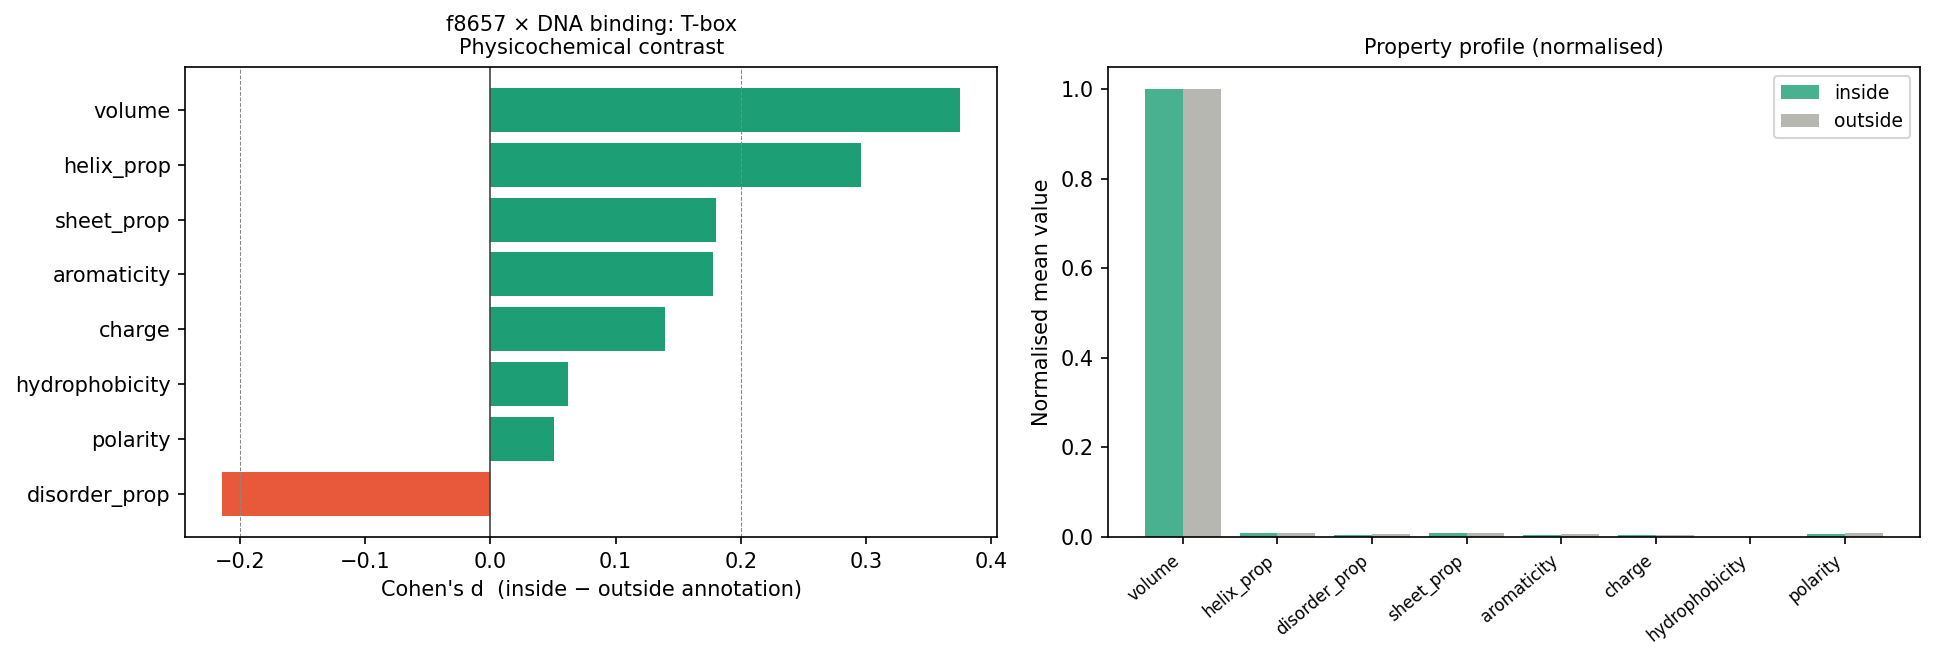

Data behind this chart, as committed beside it:
property	mean_in	mean_out	contrast	cohen_d	mean_act_hi	mean_act_lo	act_cohen_d	n_in	n_out
volume	139.2	124.9	14.33	0.375	139.9	125.3	0.3821	8788	15389
helix_prop	0.6811	0.5639	0.1172	0.296	0.6922	0.5652	0.3206	8788	15389
disorder_prop	0.1212	0.1398	-0.01862	-0.2141	0.116	0.1413	-0.2902	8788	15389
sheet_prop	0.6893	0.631	0.05825	0.1802	0.7027	0.6279	0.2315	8788	15389
aromaticity	0.1635	0.1034	0.06013	0.1775	0.1741	0.1017	0.2139	8788	15389
charge	0.04392	-0.01813	0.06205	0.1395	0.03447	-0.01005	0.1001	8788	15389
hydrophobicity	-0.4388	-0.6134	0.1746	0.06191	-0.2745	-0.6826	0.1447	8788	15389
polarity	0.4101	0.3968	0.01331	0.05054	0.3999	0.4025	-0.009645	8788	15389
